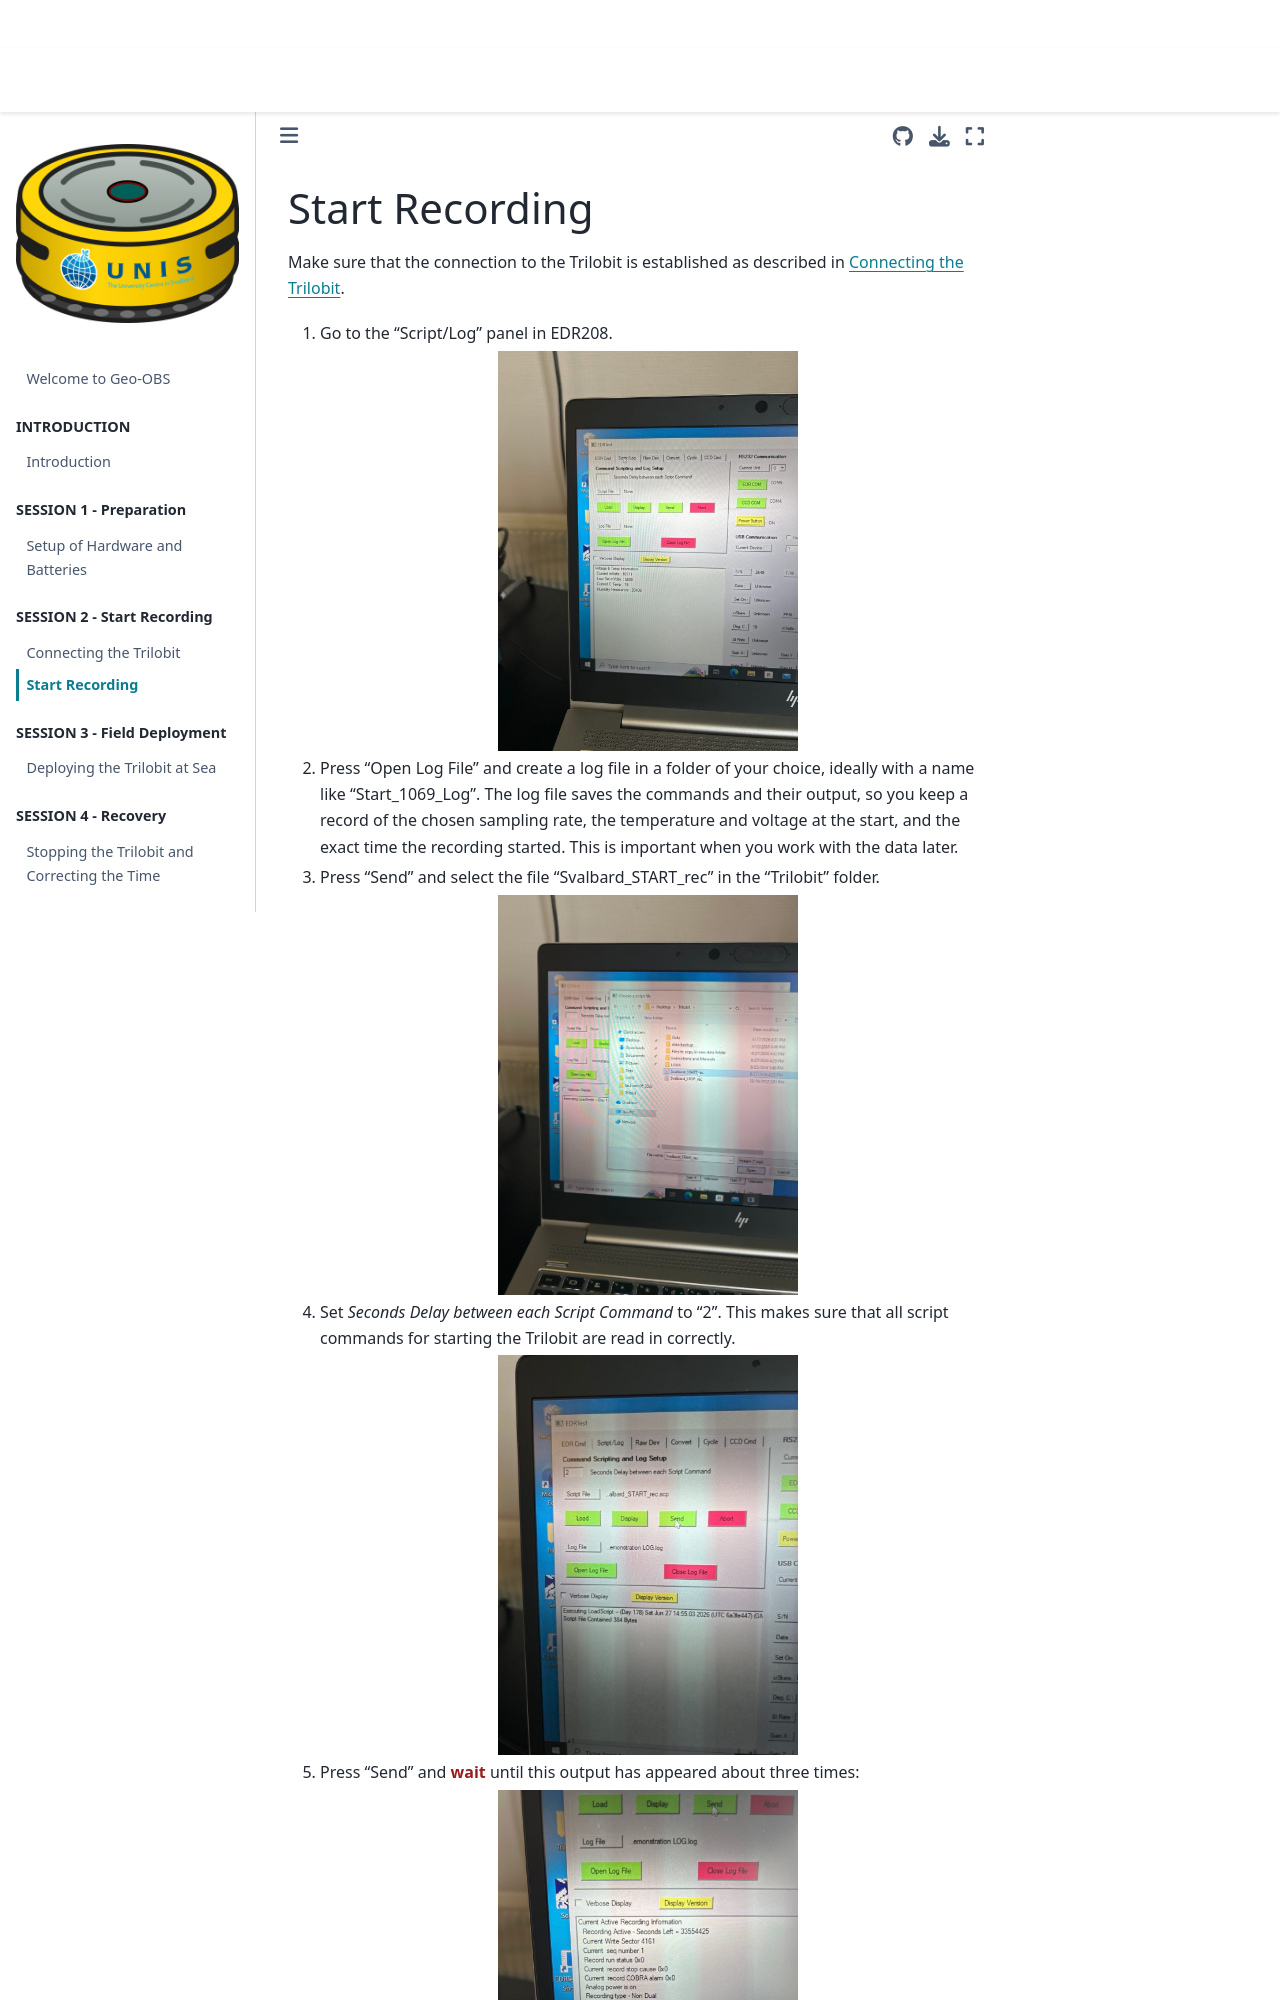

repository: JoshiReh/Geo-OBS · page: content/chapters/04b_start_recording.html · generator: jekyll

(04_start_recording)=
# Start Recording

Make sure that the connection to the Trilobit is established as described in {ref}`04_deployment`.

1. Go to the “Script/Log” panel in EDR208.

   ```{image} assets/word_image29.jpg
   :alt: Script/Log panel in EDR208
   :height: 400px
   :align: center
   ```

2. Press “Open Log File” and create a log file in a folder of your choice, ideally with a name like “Start_1069_Log”. The log file saves the commands and their output, so you keep a record of the chosen sampling rate, the temperature and voltage at the start, and the exact time the recording started. This is important when you work with the data later.

3. Press “Send” and select the file “Svalbard_START_rec” in the “Trilobit” folder.

   ```{image} assets/word_image30.png
   :alt: Selecting the start script
   :height: 400px
   :align: center
   ```

4. Set *Seconds Delay between each Script Command* to “2”. This makes sure that all script commands for starting the Trilobit are read in correctly.

   ```{image} assets/word_image31.jpg
   :alt: Setting the delay between script commands
   :height: 400px
   :align: center
   ```

5. Press “Send” and **wait** until this output has appeared about three times:

   ```{image} assets/word_image32.jpg
   :alt: Output after starting the recording
   :height: 400px
   :align: center
   ```
